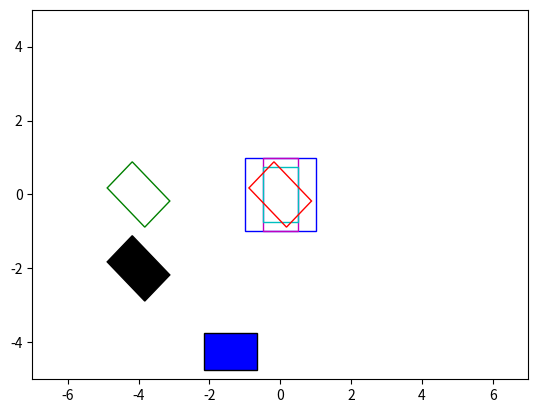
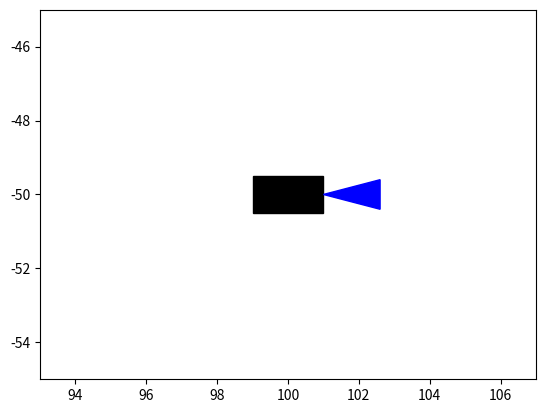
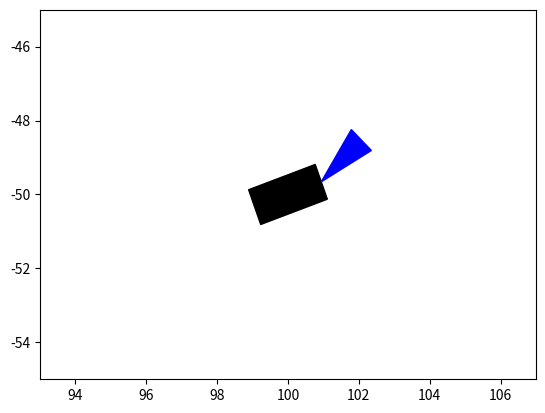
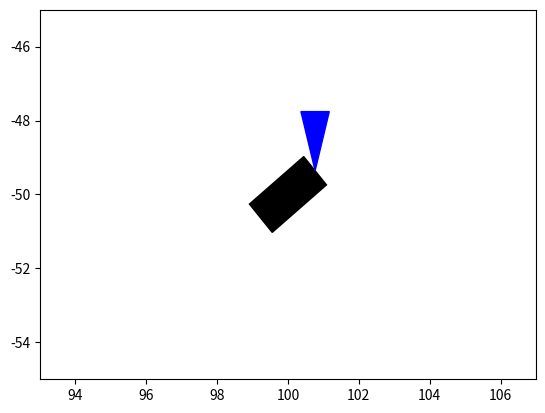
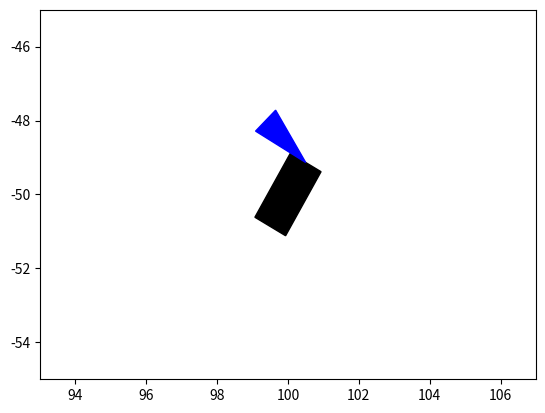
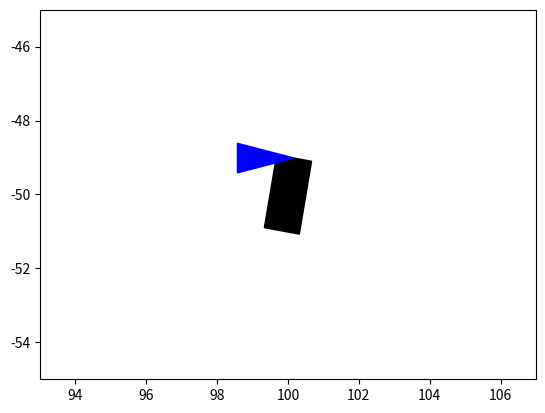
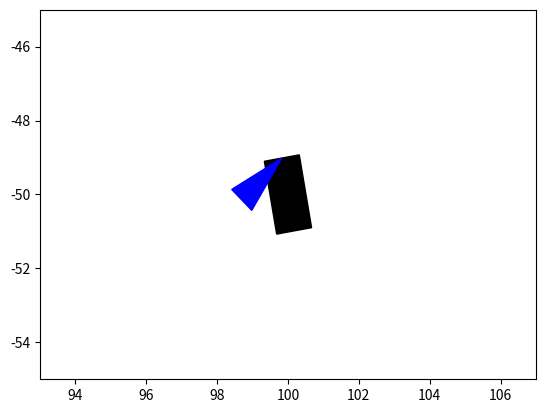
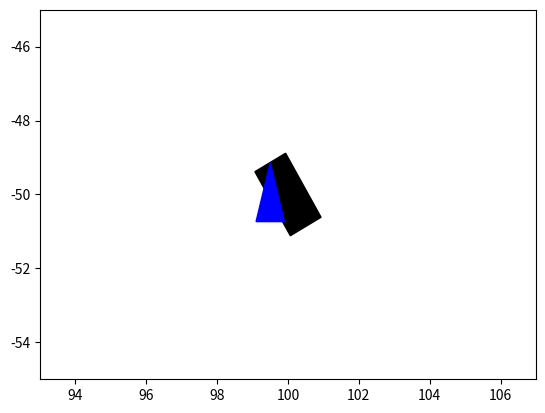
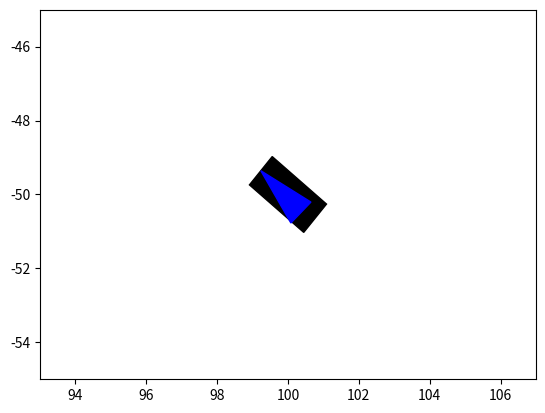
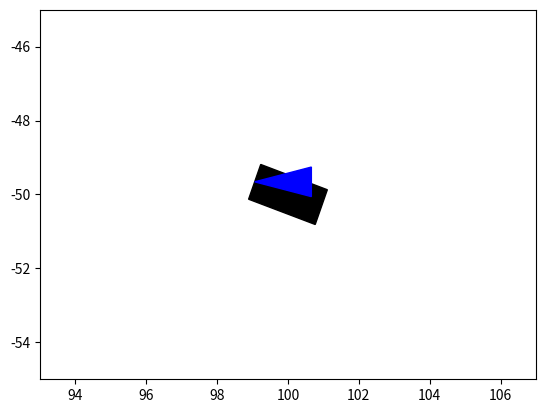
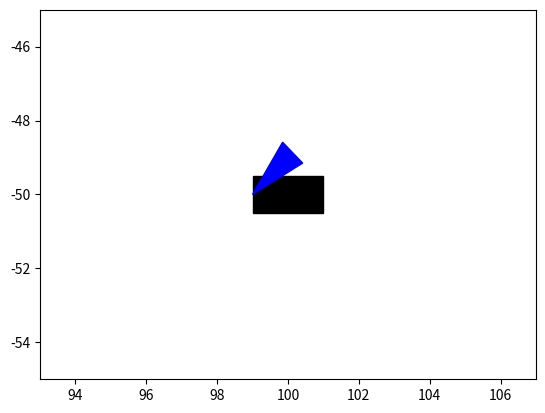

Source code (Python) for these figures, in order:
%reset -f

# Source file: examples/hgexample04.py

import numpy as np 
from matplotlib import pyplot as plt 

def plot_points(X, edgecolor, fillcolor=None):
    x, y, _ = X
    if fillcolor==None:
        fill=False
    else:
        fill=True
    #plt.fill creates closed contour
    plt.fill(x, y, edgecolor=edgecolor, facecolor=fillcolor, fill=fill)

unit_sqr=[[-1,  1,  1, -1],
          [ 1,  1, -1, -1],
          [ 1,  1,  1,  1]]

Sx=np.array([[0.5,0, 0],
             [0, 1, 0],
             [0, 0, 1]])

Sy=np.array([[1, 0, 0],
             [0, 0.75, 0],
             [0, 0, 1]])

#Rotate pi/4 radians counter clockwise
R=np.array([[np.sqrt(0.5), -np.sqrt(0.5), 0],
            [np.sqrt(0.5), np.sqrt(0.5), 0],
            [0, 0, 1]])

Tx=np.array([[1, 0, -4],
             [0, 1, 0],
             [0, 0, 1]])

Ty=np.array([[1, 0, 0],
             [0, 1, -2],
             [0, 0, 1]])

plt.figure()
plt.xlim(-7, 7)
plt.ylim(-5, 5)
plot_points(unit_sqr, 'b')
plot_points(Sx@unit_sqr, 'm')
plot_points(Sy@Sx@unit_sqr, 'c')
plot_points(R@Sy@Sx@unit_sqr, 'r')
plot_points(Tx@R@Sy@Sx@unit_sqr, 'g')
plot_points(Ty@Tx@R@Sy@Sx@unit_sqr, 'k', 'k')
plot_points(R@Ty@Tx@R@Sy@Sx@unit_sqr, 'k', 'b')
plt.show()

%reset -f

# Source file: examples/hgexample05.py

import numpy as np 
from matplotlib import pyplot as plt 

triangle=np.array([[0, 0, 1],
               [4, 1, 1],
               [4,-1, 1]]).T

box=np.array([[-2, 1, 1],
                [2,  1, 1],
                [2, -1, 1],
                [-2,-1, 1]]).T

def draw(P, color):
    x, y, _ = P

    plt.fill(x, y, edgecolor=color, facecolor=color, fill=True)

w=np.pi/10

for t in np.linspace(0, 10, num=10):
    alpha=t*w

    R_object=np.array([[np.cos(alpha), -np.sin(alpha), 0],
                       [np.sin(alpha), np.cos(alpha), 0],
                       [0, 0, 1]])
    
    T_object=np.array([[1, 0, 100],
                       [0, 1, -50],
                       [0, 0, 1]])

    S_triangle=np.array([[0.4, 0, 0],
                         [0, 0.4, 0],
                         [0, 0, 1]])
    
    T_triangle=np.array([[1, 0, 1],
                         [0, 1, 0],
                         [0, 0, 1]])
    
    triangle_alpha=np.pi*t/8
    R_triangle=np.array([[np.cos(triangle_alpha), -np.sin(triangle_alpha), 0],
                         [np.sin(triangle_alpha), np.cos(triangle_alpha), 0],
                         [0, 0, 1]])

    S_box=np.array([[0.5, 0, 0],
                    [0, 0.5, 0],
                    [0, 0, 1]])

    A_object=T_object@R_object
    A_box=A_object@S_box
    A_triangle=A_object@T_triangle@R_triangle@S_triangle

    draw(A_box@box, 'k')
    draw(A_triangle@triangle, 'b')
    plt.xlim(93, 107)
    plt.ylim(-55, -45)
    plt.show()
